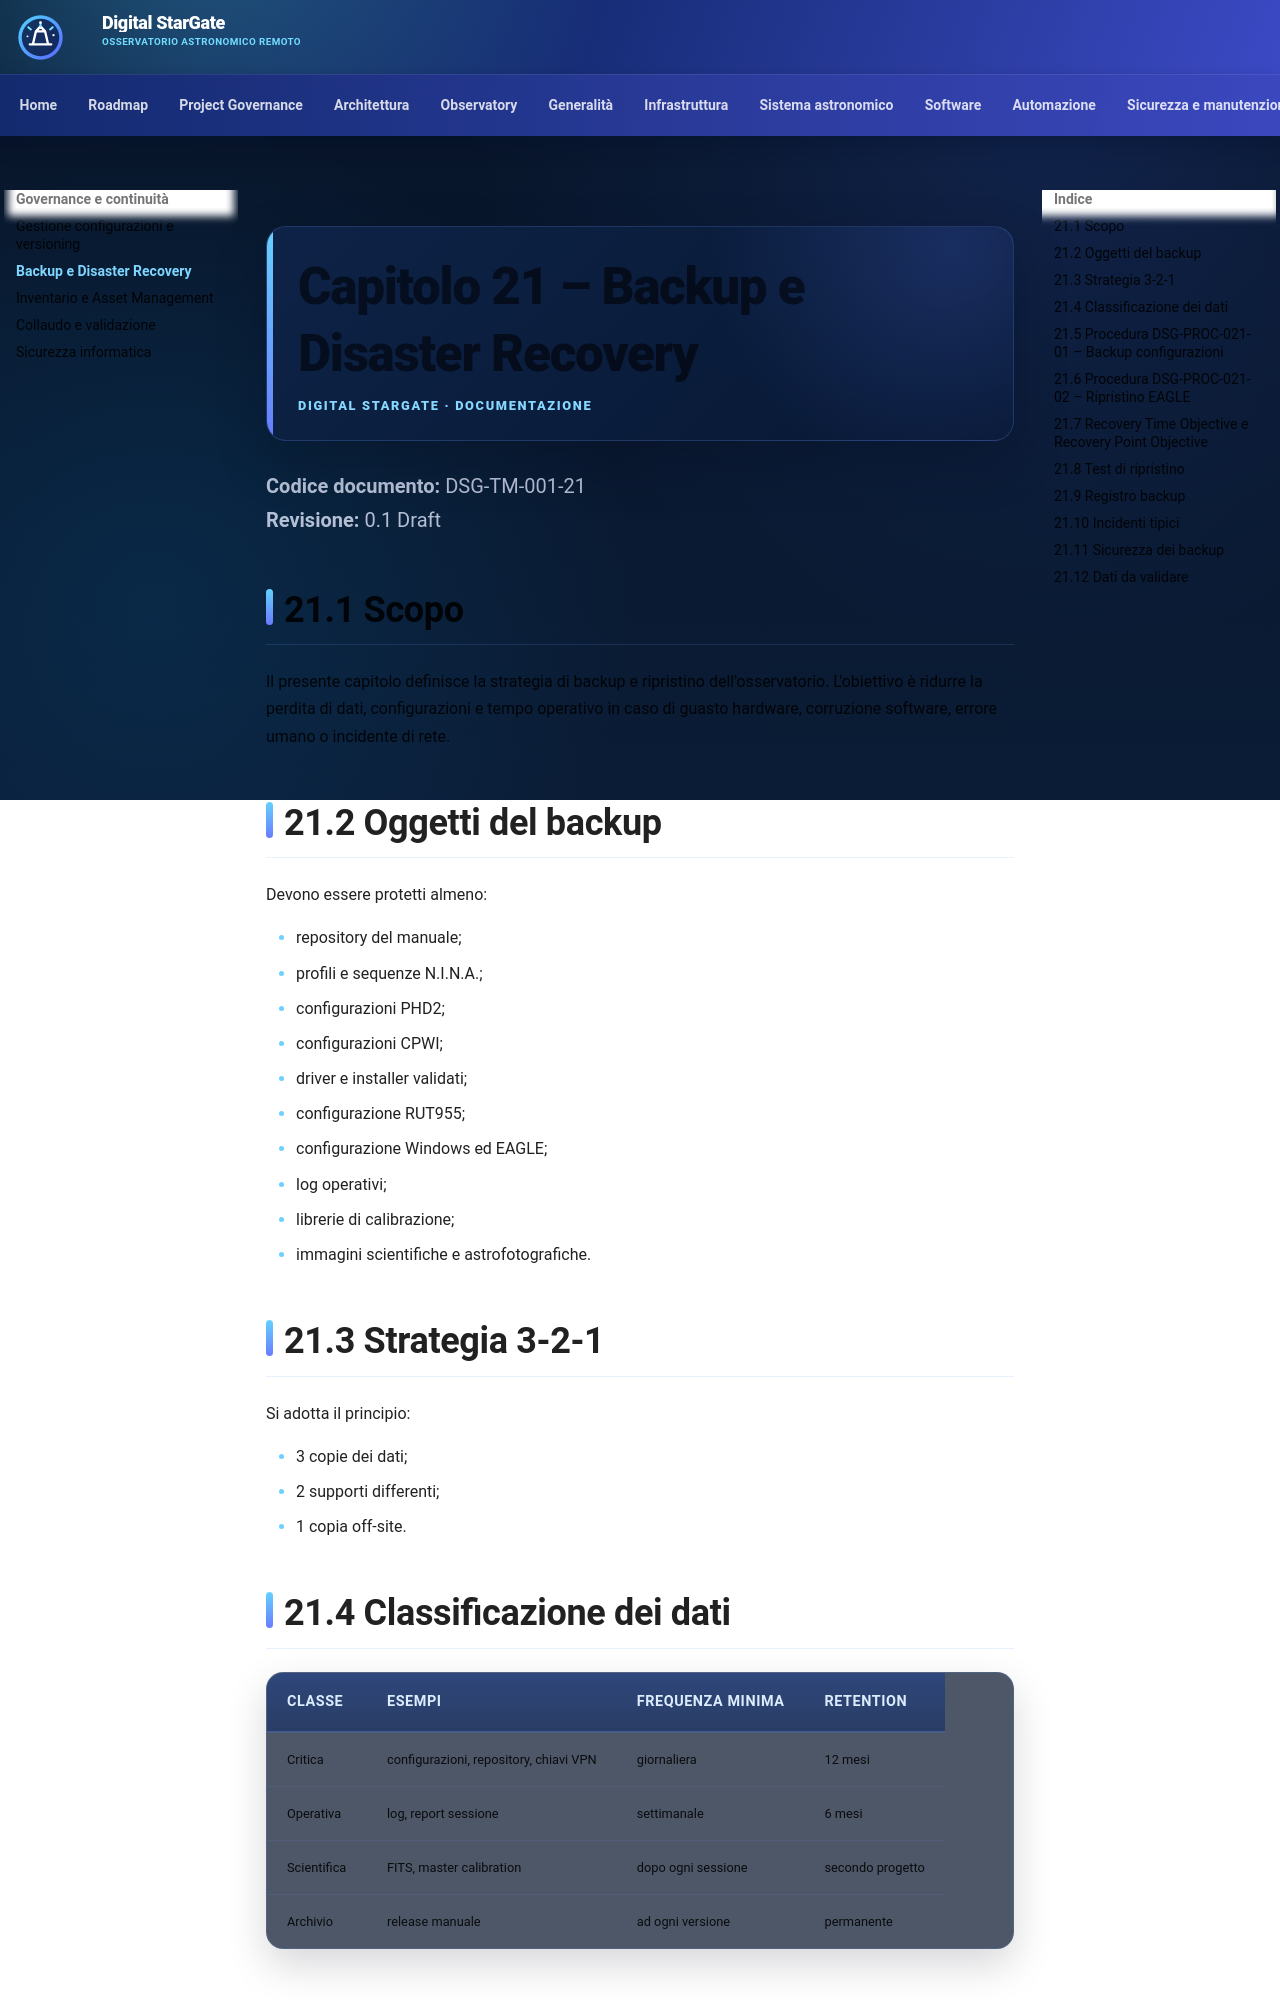

repository: maininimassimo-bit/digital-stargate-manual · page: chapters/21-backup-disaster-recovery/index.html · generator: mkdocs

# Capitolo 21 – Backup e Disaster Recovery

**Codice documento:** DSG-TM-001-21  
**Revisione:** 0.1 Draft

## 21.1 Scopo

Il presente capitolo definisce la strategia di backup e ripristino dell'osservatorio. L'obiettivo è ridurre la perdita di dati, configurazioni e tempo operativo in caso di guasto hardware, corruzione software, errore umano o incidente di rete.

## 21.2 Oggetti del backup

Devono essere protetti almeno:

- repository del manuale;
- profili e sequenze N.I.N.A.;
- configurazioni PHD2;
- configurazioni CPWI;
- driver e installer validati;
- configurazione RUT955;
- configurazione Windows ed EAGLE;
- log operativi;
- librerie di calibrazione;
- immagini scientifiche e astrofotografiche.

## 21.3 Strategia 3-2-1

Si adotta il principio:

- 3 copie dei dati;
- 2 supporti differenti;
- 1 copia off-site.

## 21.4 Classificazione dei dati

| Classe | Esempi | Frequenza minima | Retention |
|---|---|---|---|
| Critica | configurazioni, repository, chiavi VPN | giornaliera | 12 mesi |
| Operativa | log, report sessione | settimanale | 6 mesi |
| Scientifica | FITS, master calibration | dopo ogni sessione | secondo progetto |
| Archivio | release manuale | ad ogni versione | permanente |
